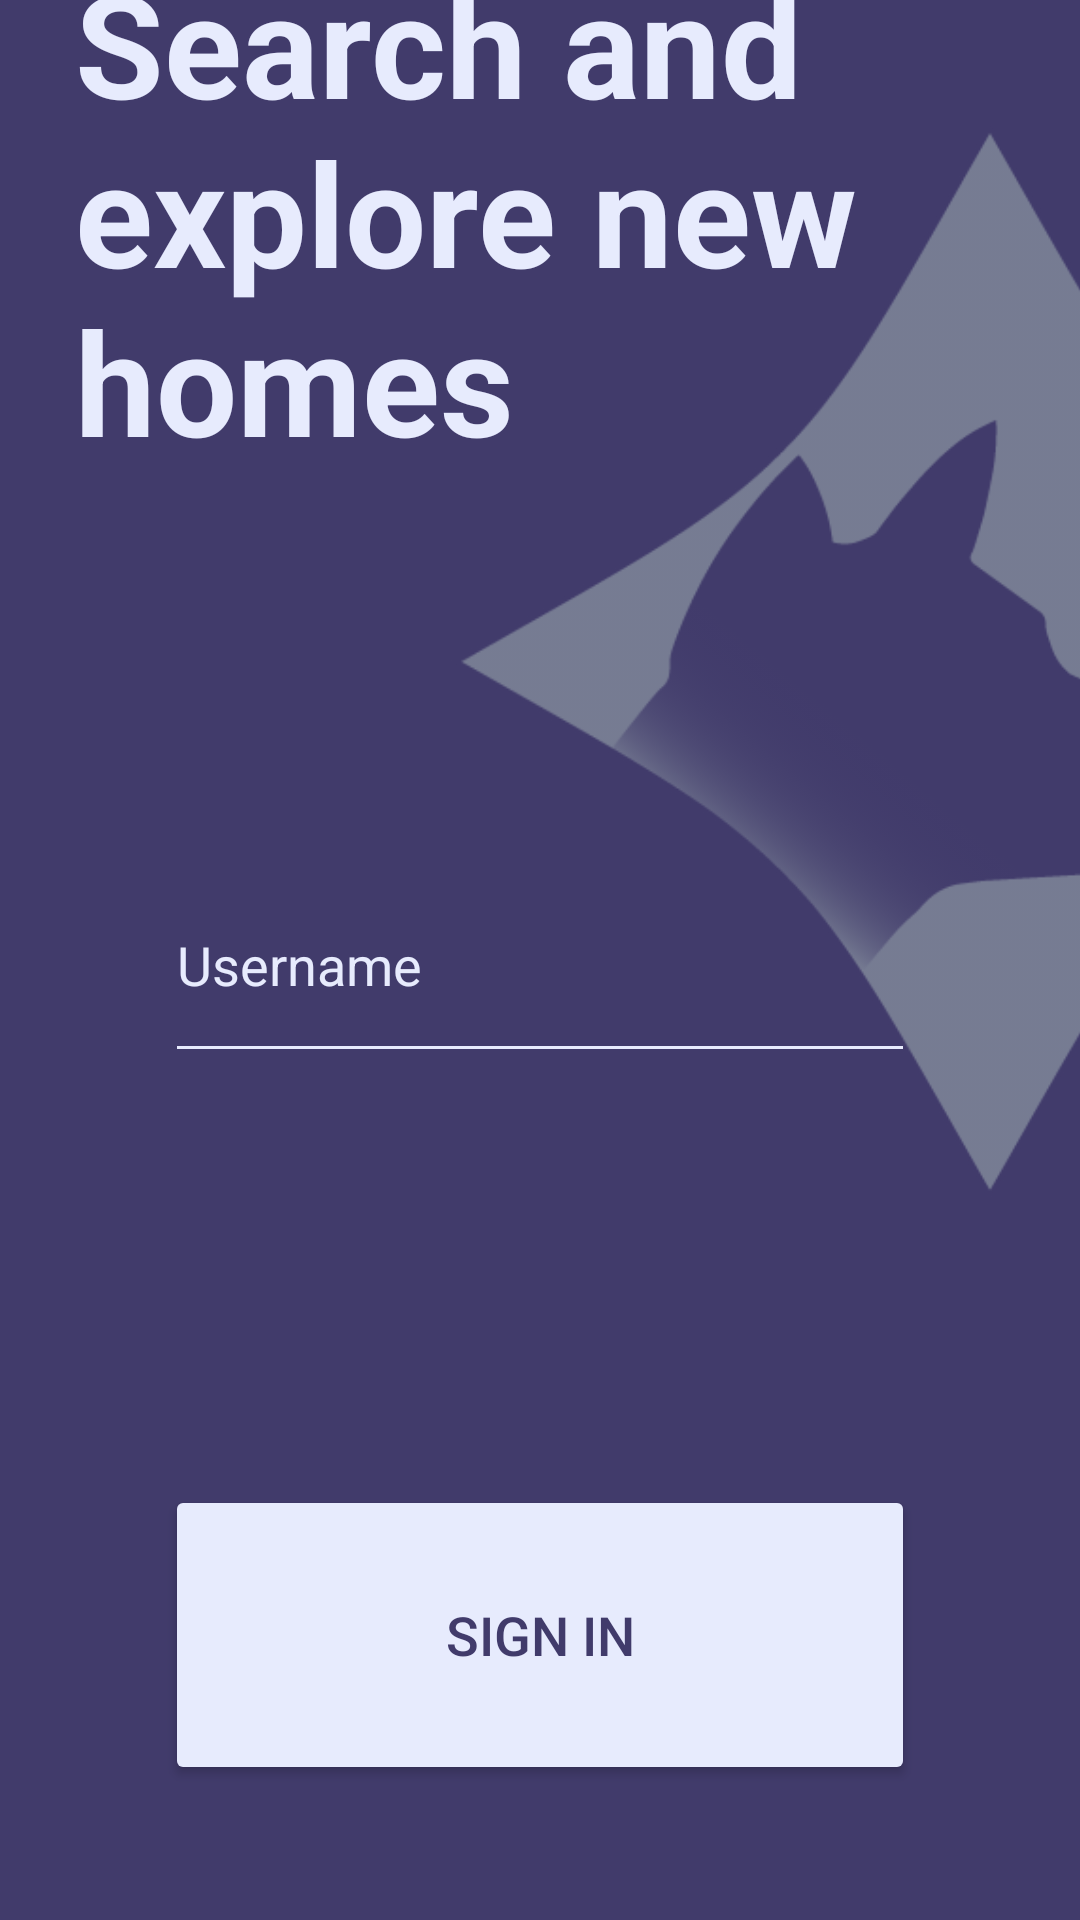

Produce the Android XML layout that renders to this screen, including the resource entries it uses.
<!-- AndroidManifest.xml: application theme Theme.ProjectOne -->
<!-- res/layout/activity_main.xml -->
<?xml version="1.0" encoding="utf-8"?>
<androidx.constraintlayout.widget.ConstraintLayout
    xmlns:android="http://schemas.android.com/apk/res/android"
    xmlns:app="http://schemas.android.com/apk/res-auto"
    xmlns:tools="http://schemas.android.com/tools"
    android:layout_width="match_parent"
    android:layout_height="match_parent"
    tools:context=".MainActivity"

    android:background="@color/dark">

    <ImageView
        android:id="@+id/bgStart"
        android:layout_width="wrap_content"
        android:layout_height="wrap_content"
        android:src="@drawable/bg"
        android:alpha="0.33"
        app:layout_constraintBottom_toBottomOf="parent"
        app:layout_constraintEnd_toEndOf="parent"
        app:layout_constraintStart_toStartOf="parent"
        app:layout_constraintTop_toTopOf="parent"
        android:layout_marginStart="300dp"
        android:layout_marginBottom="200dp" />

    <TextView
        android:id="@+id/tvStart"
        android:layout_width="wrap_content"
        android:layout_height="wrap_content"
        android:text="@string/tvStart"
        android:textColor="@color/light"
        android:textSize="48sp"
        android:textStyle="bold"
        app:layout_constraintBottom_toBottomOf="parent"
        app:layout_constraintEnd_toEndOf="parent"
        app:layout_constraintStart_toStartOf="parent"
        app:layout_constraintTop_toTopOf="parent"
        android:layout_marginStart="50dp"
        android:layout_marginEnd="0dp"
        android:layout_marginTop="0dp"
        android:layout_marginBottom="500dp" />

    <EditText
        android:id="@+id/etStart"
        android:layout_width="250dp"
        android:layout_height="75dp"
        android:singleLine="true"
        android:hint="Username"
        android:textColorHint="@color/light"
        android:textColor="@color/light"
        android:backgroundTint="@color/light"
        app:layout_constraintBottom_toBottomOf="parent"
        app:layout_constraintEnd_toEndOf="parent"
        app:layout_constraintStart_toStartOf="parent"
        app:layout_constraintTop_toTopOf="parent"
        android:layout_marginStart="25dp"
        android:layout_marginEnd="25dp" />

    <Button
        android:id="@+id/btnStart"
        android:layout_width="250dp"
        android:layout_height="100dp"
        android:text="@string/btnStart"
        android:textColor="@color/dark"
        android:textSize="18sp"
        android:backgroundTint="@color/light"
        app:layout_constraintBottom_toBottomOf="parent"
        app:layout_constraintEnd_toEndOf="parent"
        app:layout_constraintStart_toStartOf="parent"
        app:layout_constraintTop_toTopOf="parent"
        android:layout_marginStart="25dp"
        android:layout_marginEnd="25dp"
        android:layout_marginTop="500dp"
        android:layout_marginBottom="50dp" />

</androidx.constraintlayout.widget.ConstraintLayout>
<!-- resources referenced by this layout -->
<resources>
  <color name="dark">#413B6B</color>
  <color name="light">#E7EBFD</color>
  <!-- drawable bg: png bitmap (drawable, 39341 bytes) -->
  <string name="btnStart">Sign in</string>
  <string name="tvStart">Search and explore new homes</string>
  <style name="Theme.ProjectOne" parent="Base.Theme.ProjectOne" />
  <style name="Base.Theme.ProjectOne" parent="Theme.Material3.DayNight.NoActionBar">
          
          
      </style>
</resources>
